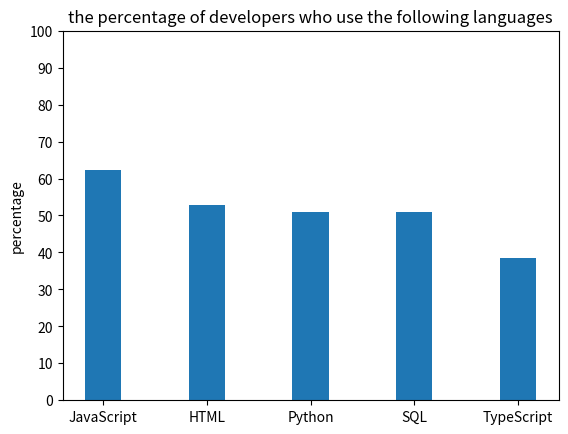

The script that saved this image:
#input the data
data = {'JavaScript':62.3,'HTML':52.9,'Python':51,'SQL':51,'TypeScript':38.5}

#draw the bar chart
import matplotlib.pyplot as plt   #import matplot and NumPy
import numpy as np
N = 5  #the number of languages
languages = ['JavaScript', 'HTML', 'Python', 'SQL','TypeScript']  #the names of languages
counts = [62.3, 52.9, 51, 51, 38.5]  #the percentage of users
Std = (0, 0, 0, 0, 0)  #the range of error of each language equals to 0 
ind = np.arange(N)  #Generate position array [0, 1, 2, 3, 4]
width = 0.35  #Width of each bar
p1 = plt.bar(ind, counts, width, yerr=Std)
plt.ylabel('percentage')  #Set y-axis label
plt.title('the percentage of developers who use the following languages')  #Set title
plt.xticks(ind, ('JavaScript', 'HTML', 'Python', 'SQL','TypeScript'))  #Label x-axis as language names
plt.yticks(np.arange(0, 110, 10))  #Set y-axis range
plt.show()

#print the percentage of JavaScript users
print(data['JavaScript'])  